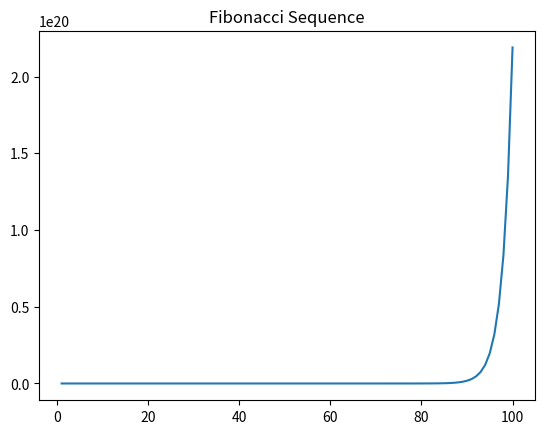

The matplotlib source for this figure:
import matplotlib.pyplot as plt 

X  = [0, 1, 1, 2, 3, 5, 8, 13, 21, 34, 55,
      89, 144, 233, 377, 610, 987, 1597, 2584,
      4181, 6765, 10946, 17711, 28657, 46368,
      75025, 121393, 196418, 317811, 514229, 832040,
      1346269, 2178309, 3524578, 5702887, 9227465, 14930352,
      24157817, 39088169, 63245986, 102334155, 165580141, 267914296,
      433494437, 701408733, 1134903170, 1836311903, 2971215073, 4807526976,
      7778742049, 12586269025, 20365011074, 32951280099, 53316291173, 86267571272,
      139583862445, 225851433717, 365435296162, 591286729879, 956722026041, 1548008755920,
      2504730781961, 4052739537881, 6557470319842, 10610209857723, 17167680177565, 27777890035288,
      44945570212853, 72723460248141, 117669030460994, 190392490709135, 308061521170129, 498454011879264,
      806515533049393, 1304969544928657, 2111485077978050, 3416454622906707, 5527939700884757, 8944394323791464,
      14472334024676221, 23416728348467685, 37889062373143906, 61305790721611591, 99194853094755497, 160500643816367088, 
      259695496911122585, 420196140727489673, 679891637638612258, 1100087778366101931, 1779979416004714189, 2880067194370816120,
      4660046610375530309, 7540113804746346429, 12200160415121876738, 19740274219868223167, 31940434634990099905, 51680708854858323072,
      83621143489848422977, 135301852344706746049, 218922995834555169026]

Y = [1, 2, 3, 4, 5, 6, 7, 8, 9, 10, 11, 12, 13, 14, 15, 16, 17, 18, 19, 20,
    21, 22, 23, 24, 25, 26, 27, 28, 29, 30, 31, 32, 33, 34, 35, 36, 37, 38,
    39, 40, 41, 42, 43, 44, 45, 46, 47, 48, 49, 50, 51, 52, 53, 54, 55, 56, 
    57, 58, 59, 60, 61, 62, 63, 64, 65, 66, 67, 68, 69, 70, 71, 72, 73, 74, 
    75, 76, 77, 78, 79, 80, 81, 82, 83, 84, 85, 86, 87, 88, 89, 90, 91, 92, 
    93, 94, 95, 96, 97, 98, 99, 100]

plt.plot(Y,X)
plt.title("Fibonacci Sequence")
plt.show()